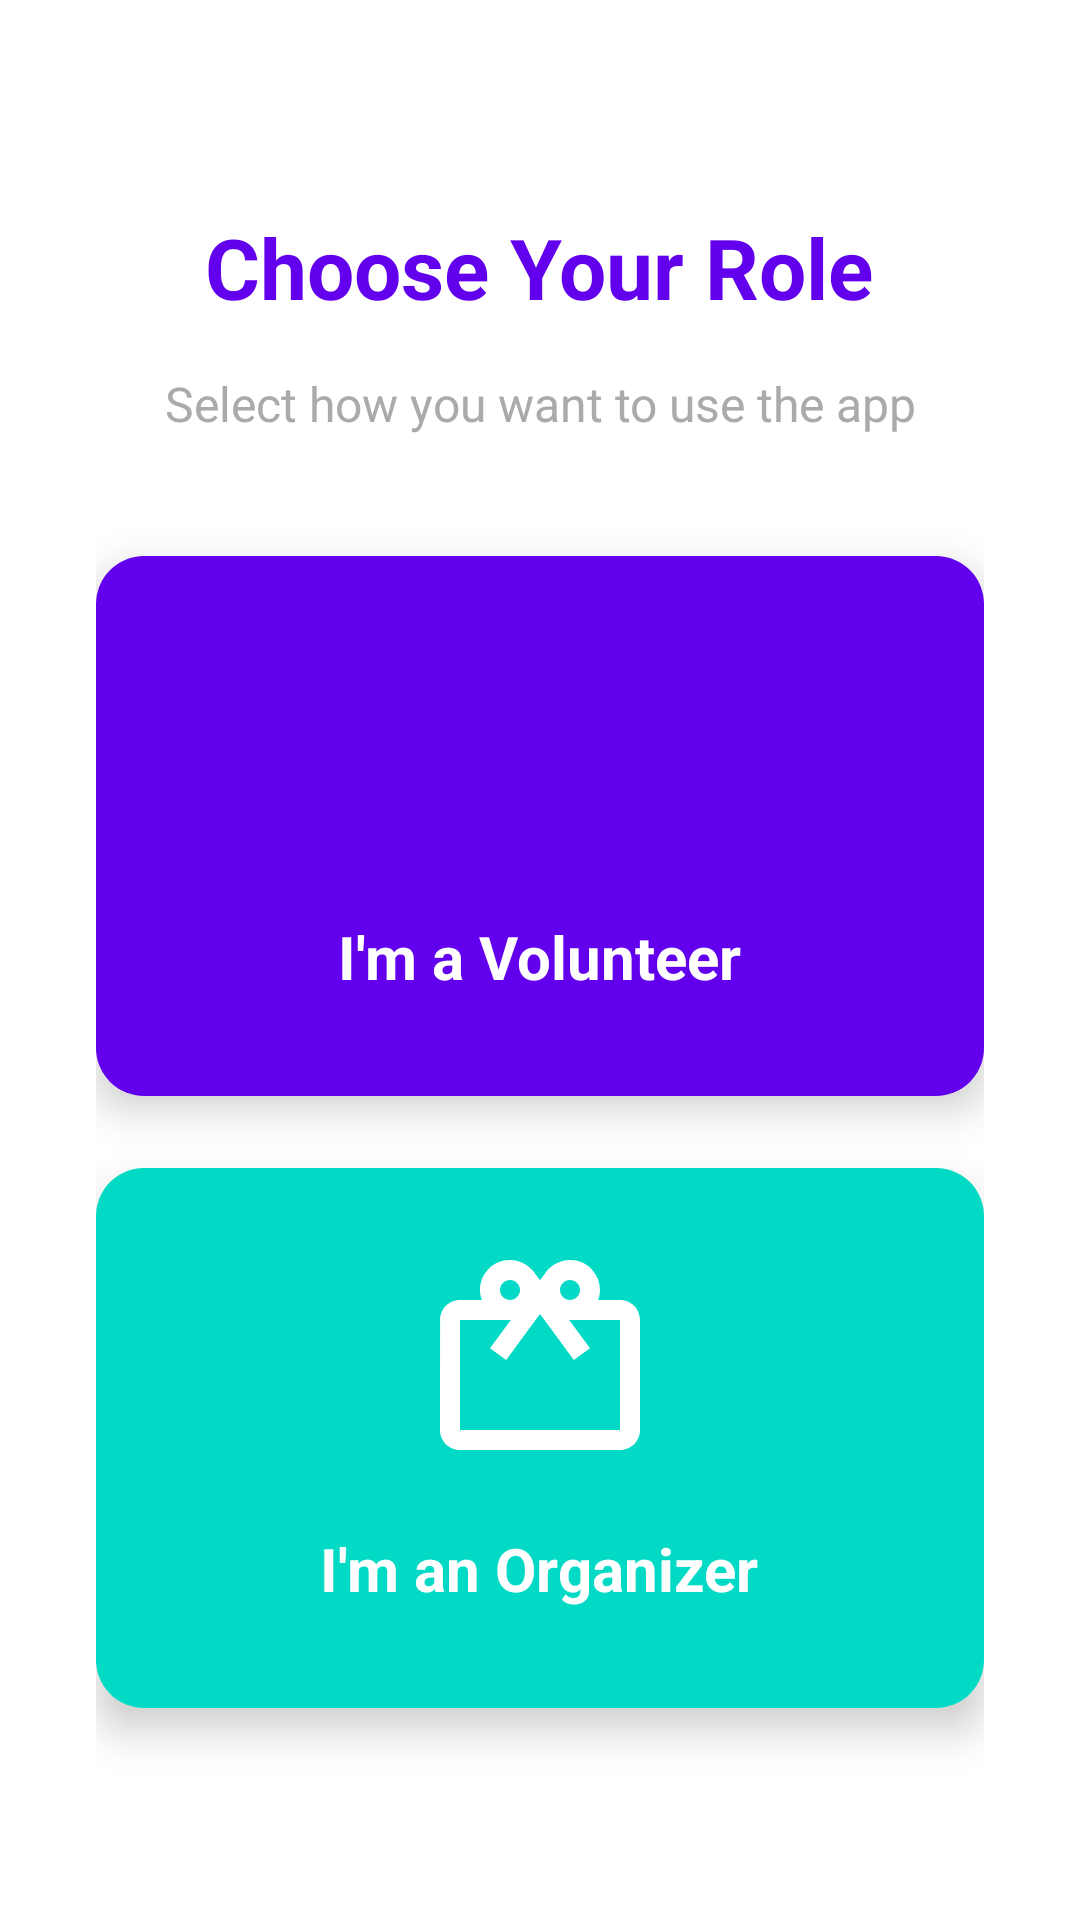

Here is an Android app screen rendered from its layout file. Give the layout XML and the strings, colors and styles it references.
<!-- AndroidManifest.xml: activity theme Theme.VolunteerApp -->
<!-- res/layout/activity_user_type_selection.xml -->
<?xml version="1.0" encoding="utf-8"?>
<LinearLayout xmlns:android="http://schemas.android.com/apk/res/android"
    xmlns:app="http://schemas.android.com/apk/res-auto"
    android:layout_width="match_parent"
    android:layout_height="match_parent"
    android:orientation="vertical"
    android:gravity="center"
    android:padding="32dp"
    android:background="@android:color/white">

    <TextView
        android:layout_width="wrap_content"
        android:layout_height="wrap_content"
        android:text="Choose Your Role"
        android:textSize="28sp"
        android:textStyle="bold"
        android:textColor="@color/primary" />

    <TextView
        android:layout_width="wrap_content"
        android:layout_height="wrap_content"
        android:layout_marginTop="16dp"
        android:text="Select how you want to use the app"
        android:textSize="16sp"
        android:textAlignment="center"
        android:textColor="@android:color/darker_gray" />

    <androidx.cardview.widget.CardView
        android:id="@+id/volunteerCard"
        android:layout_width="match_parent"
        android:layout_height="180dp"
        android:layout_marginTop="40dp"
        android:clickable="true"
        android:focusable="true"
        android:foreground="?android:attr/selectableItemBackground"
        app:cardCornerRadius="16dp"
        app:cardElevation="8dp">

        <LinearLayout
            android:layout_width="match_parent"
            android:layout_height="match_parent"
            android:orientation="vertical"
            android:gravity="center"
            android:padding="24dp"
            android:background="@color/primary">

            <ImageView
                android:layout_width="80dp"
                android:layout_height="80dp"
                android:src="@drawable/ic_volunteer"
                app:tint="@android:color/white" />

            <TextView
                android:layout_width="wrap_content"
                android:layout_height="wrap_content"
                android:layout_marginTop="16dp"
                android:text="I'm a Volunteer"
                android:textSize="20sp"
                android:textStyle="bold"
                android:textColor="@android:color/white" />

            <TextView
                android:layout_width="wrap_content"
                android:layout_height="wrap_content"
                android:layout_marginTop="8dp"
                android:text="Find and join events"
                android:textSize="14sp"
                android:textColor="@android:color/white" />
        </LinearLayout>
    </androidx.cardview.widget.CardView>

    <androidx.cardview.widget.CardView
        android:id="@+id/organizerCard"
        android:layout_width="match_parent"
        android:layout_height="180dp"
        android:layout_marginTop="24dp"
        android:clickable="true"
        android:focusable="true"
        android:foreground="?android:attr/selectableItemBackground"
        app:cardCornerRadius="16dp"
        app:cardElevation="8dp">

        <LinearLayout
            android:layout_width="match_parent"
            android:layout_height="match_parent"
            android:orientation="vertical"
            android:gravity="center"
            android:padding="24dp"
            android:background="@color/secondary">

            <ImageView
                android:layout_width="80dp"
                android:layout_height="80dp"
                android:src="@drawable/ic_organizer"
                app:tint="@android:color/white" />

            <TextView
                android:layout_width="wrap_content"
                android:layout_height="wrap_content"
                android:layout_marginTop="16dp"
                android:text="I'm an Organizer"
                android:textSize="20sp"
                android:textStyle="bold"
                android:textColor="@android:color/white" />

            <TextView
                android:layout_width="wrap_content"
                android:layout_height="wrap_content"
                android:layout_marginTop="8dp"
                android:text="Create and manage events"
                android:textSize="14sp"
                android:textColor="@android:color/white" />
        </LinearLayout>
    </androidx.cardview.widget.CardView>

</LinearLayout>
<!-- resources referenced by this layout -->
<resources>
  <color name="primary">#FF6200EE</color>
  <color name="secondary">#FF03DAC5</color>
  <!-- drawable ic_organizer (drawable) -->
  <?xml version="1.0" encoding="utf-8"?>
  <vector xmlns:android="http://schemas.android.com/apk/res/android"
      android:width="24dp"
      android:height="24dp"
      android:viewportWidth="24"
      android:viewportHeight="24">
      <path
          android:fillColor="#FFFFFFFF"
          android:pathData="M20,6h-2.18c0.11,-0.31 0.18,-0.65 0.18,-1 0,-1.66 -1.34,-3 -3,-3 -1.05,0 -1.96,0.54 -2.5,1.35l-0.5,0.67 -0.5,-0.68C10.96,2.54 10.05,2 9,2 7.34,2 6,3.34 6,5c0,0.35 0.07,0.69 0.18,1L4,6c-1.11,0 -1.99,0.89 -1.99,2L2,19c0,1.11 0.89,2 2,2h16c1.11,0 2,-0.89 2,-2L22,8c0,-1.11 -0.89,-2 -2,-2zM15,4c0.55,0 1,0.45 1,1s-0.45,1 -1,1 -1,-0.45 -1,-1 0.45,-1 1,-1zM9,4c0.55,0 1,0.45 1,1s-0.45,1 -1,1 -1,-0.45 -1,-1 0.45,-1 1,-1zM20,19L4,19L4,8h5.08L7,10.83 8.62,12 11,8.76l1,-1.36 1,1.36L15.38,12 17,10.83 14.92,8L20,8v11z"/>
  </vector>
  <style name="Theme.VolunteerApp" parent="Theme.MaterialComponents.DayNight.NoActionBar">
          
          <item name="colorPrimary">@color/primary</item>
          <item name="colorPrimaryVariant">@color/primary_dark</item>
          <item name="colorSecondary">@color/secondary</item>
          <item name="colorSecondaryVariant">@color/accent</item>
          <item name="colorOnPrimary">@android:color/white</item>
          <item name="colorOnSecondary">@android:color/white</item>
  
          
          <item name="android:windowBackground">@color/background</item>
          <item name="colorSurface">@color/surface</item>
  
  
          
          <item name="android:statusBarColor">@color/primary_dark</item>
  
          
          <item name="materialButtonStyle">@style/Widget.MaterialComponents.Button</item>
          <item name="textInputStyle">@style/Widget.MaterialComponents.TextInputLayout.OutlinedBox</item>
      </style>
  <color name="primary_dark">#FF3700B3</color>
  <color name="accent">#FF018786</color>
  <color name="background">#FFF5F5F5</color>
  <color name="surface">#FFFFFFFF</color>
</resources>
